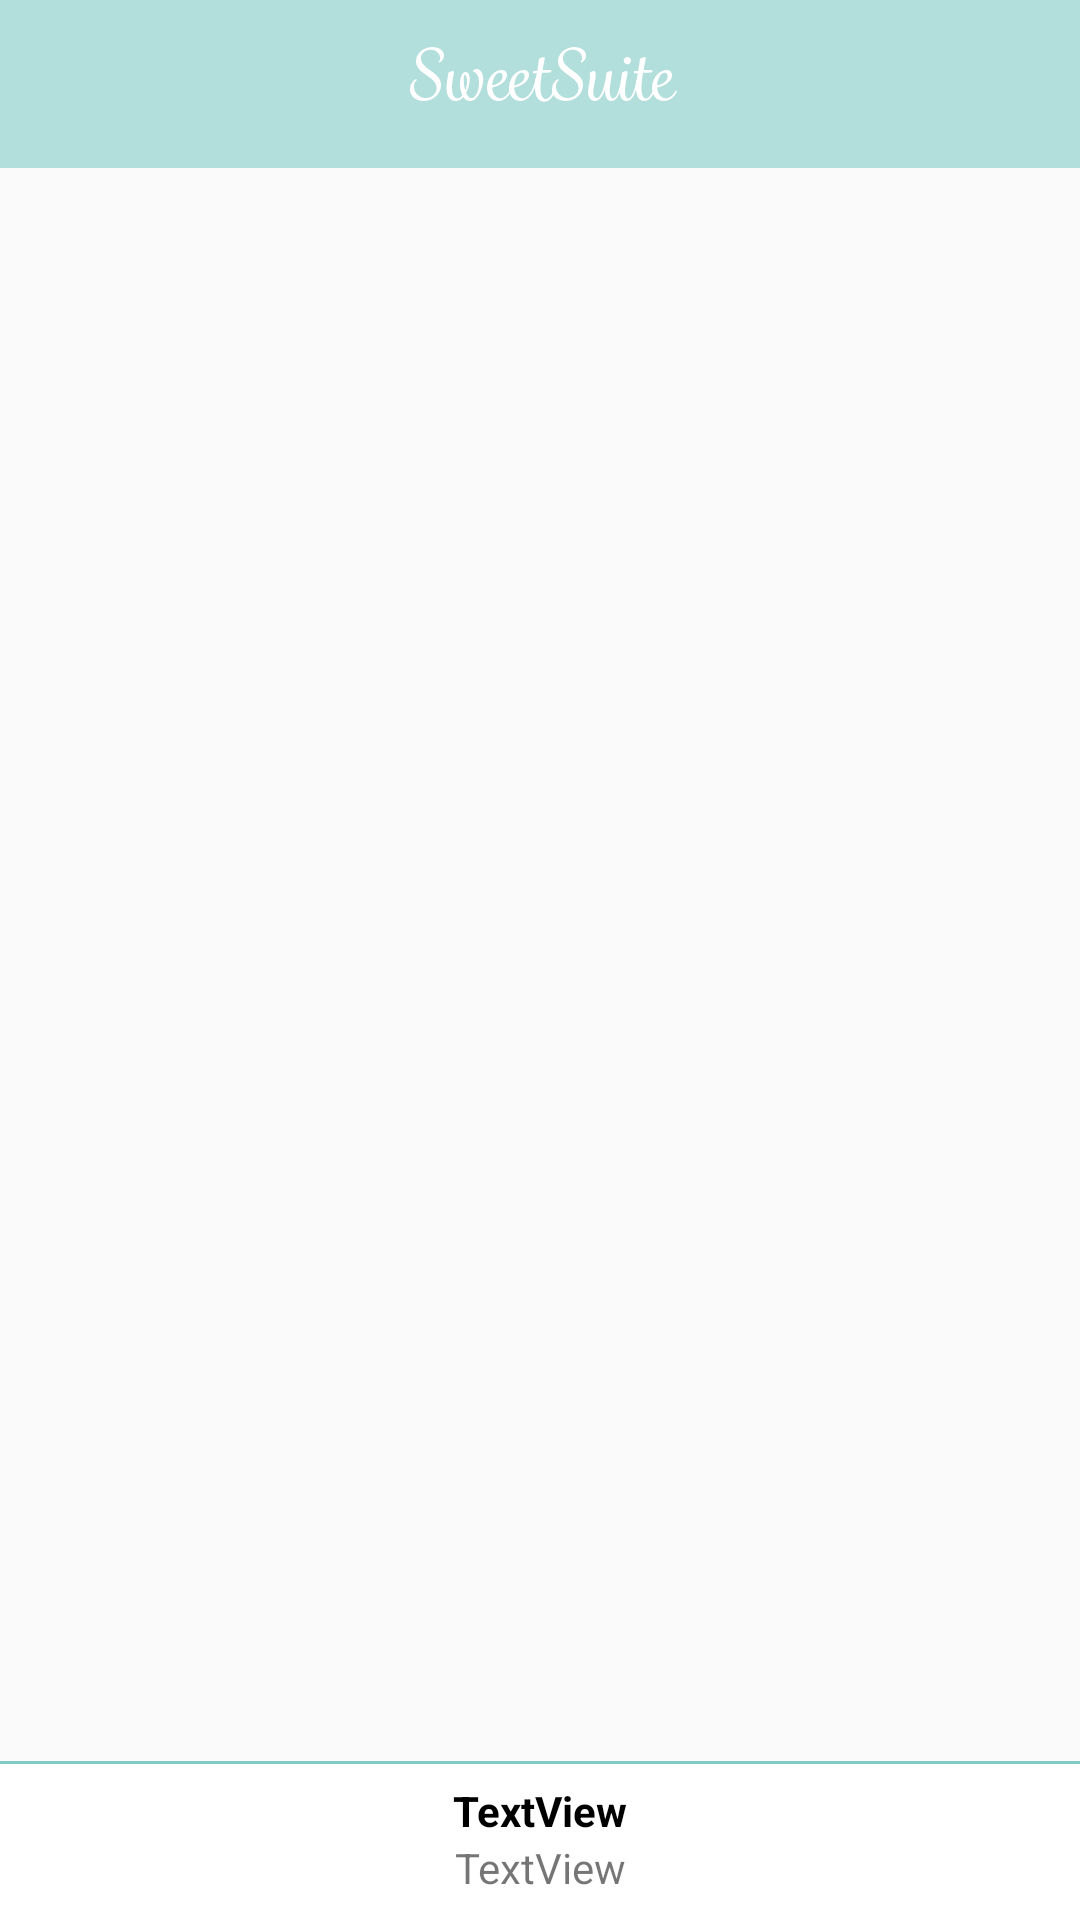

Here is an Android app screen rendered from its layout file. Give the layout XML and the strings, colors and styles it references.
<!-- AndroidManifest.xml: application theme AppTheme -->
<!-- res/layout/activity_recipe.xml -->
<?xml version="1.0" encoding="utf-8"?>
<RelativeLayout
    xmlns:android="http://schemas.android.com/apk/res/android"
    xmlns:app="http://schemas.android.com/apk/res-auto"
    xmlns:tools="http://schemas.android.com/tools"
    android:layout_width="match_parent"
    android:layout_height="match_parent"
    >
  <include layout="@layout/toolbar_main"/>
  <FrameLayout
      android:id="@+id/frag_container"
      android:layout_width="match_parent"
      android:layout_height="match_parent"
      android:layout_marginTop="?attr/actionBarSize"
      >
    <android.support.v4.view.ViewPager
        android:id="@+id/pager"
        android:layout_width="match_parent"
        android:layout_height="match_parent"
        />

  </FrameLayout>
  <include
      layout="@layout/recipe_menu_layout"
      />


</RelativeLayout>
<!-- res/layout/toolbar_main.xml (included above) -->
<?xml version="1.0" encoding="utf-8"?>
<RelativeLayout
    xmlns:android="http://schemas.android.com/apk/res/android"
    android:layout_width="match_parent"
    android:layout_height="wrap_content"
    >
  <android.support.v7.widget.Toolbar

      android:id="@+id/toolbar_main"
      android:layout_width="match_parent"
      android:layout_height="?android:attr/actionBarSize"
      android:background="#B2DFDB"
      >
  </android.support.v7.widget.Toolbar>

  <ImageView
      android:layout_width="match_parent"
      android:layout_height="wrap_content"
      android:layout_centerInParent="true"
      android:contentDescription="@string/app_logo_img"
      android:src="@drawable/sweet_suite_logo1_white"
      />

</RelativeLayout>
<!-- res/layout/recipe_menu_layout.xml (included above) -->
<?xml version="1.0" encoding="utf-8"?>
<android.support.constraint.ConstraintLayout
    xmlns:android="http://schemas.android.com/apk/res/android"
    xmlns:app="http://schemas.android.com/apk/res-auto"
    xmlns:tools="http://schemas.android.com/tools"
    android:id="@+id/nav_bottom"
    android:layout_width="match_parent"
    android:layout_height="wrap_content"
    android:layout_alignParentBottom="true"
    android:background="@drawable/bottom_nav_background"
    android:padding="0dp"

    >

  <FrameLayout
      android:id="@+id/back_nav"
      android:layout_width="0dp"
      android:layout_height="match_parent"
      android:clickable="true"
      app:layout_constraintBottom_toBottomOf="parent"
      app:layout_constraintStart_toStartOf="parent"

      app:layout_constraintTop_toTopOf="parent"
      >
    <ImageView
        android:id="@+id/back_nav_img"
        android:layout_width="wrap_content"
        android:layout_height="wrap_content"
        android:layout_marginBottom="8dp"
        android:layout_marginStart="8dp"
        android:layout_marginTop="8dp"
        app:srcCompat="@drawable/ic_arrow_back_black_24dp"
        />
  </FrameLayout>
  <FrameLayout
      android:id="@+id/forward_nav"
      android:layout_width="0dp"
      android:layout_height="match_parent"
      android:clickable="true"
      app:layout_constraintBottom_toBottomOf="parent"
      app:layout_constraintEnd_toEndOf="parent"
      app:layout_constraintTop_toTopOf="parent"
      >
    <ImageView
        android:layout_width="wrap_content"
        android:layout_height="wrap_content"
        android:layout_marginBottom="8dp"
        android:layout_marginEnd="8dp"
        android:layout_marginTop="8dp"
        app:srcCompat="@drawable/ic_arrow_forward_black_24dp"

        />
  </FrameLayout>
  <TextView
      android:id="@+id/nav_recipe_title"
      android:layout_width="wrap_content"
      android:layout_height="wrap_content"

      android:layout_marginEnd="8dp"
      android:layout_marginStart="8dp"
      android:layout_marginTop="8dp"
      android:background="@null"
      android:contentDescription="Name of Recipe"
      android:text="TextView"
      android:textColor="@android:color/black"
      android:textStyle="bold"
      app:layout_constraintEnd_toStartOf="@+id/forward_nav"
      app:layout_constraintStart_toEndOf="@+id/back_nav"
      app:layout_constraintTop_toTopOf="parent"
      tools:text="Nutella Pie"
      />
  <TextView
      android:id="@+id/nav_recipe_step"
      android:layout_width="wrap_content"
      android:layout_height="wrap_content"

      android:layout_marginBottom="8dp"
      android:layout_marginEnd="8dp"
      android:layout_marginStart="8dp"
      android:background="@null"
      android:text="TextView"
      app:layout_constraintBottom_toBottomOf="parent"
      app:layout_constraintEnd_toStartOf="@+id/forward_nav"
      app:layout_constraintStart_toEndOf="@+id/back_nav"
      app:layout_constraintTop_toBottomOf="@+id/nav_recipe_title"
      />
</android.support.constraint.ConstraintLayout>
<!-- resources referenced by this layout -->
<resources>
  <!-- drawable bottom_nav_background (drawable) -->
  <?xml version="1.0" encoding="utf-8"?>
  <layer-list xmlns:android="http://schemas.android.com/apk/res/android" >
    <item
        android:bottom="-1dp"
        android:left="-2dp"
        android:right="-2dp"
        android:top="1dp">
      <shape android:shape="rectangle" >
        <stroke
            android:width="1dp"
            android:color="@color/colorPrimaryDark" />
  
        <solid android:color="@color/white" />
  
  
        <padding android:left="10dp"
            android:right="10dp"
            android:top="10dp"
            android:bottom="10dp" />
      </shape>
    </item>
  
  </layer-list>
  <!-- drawable sweet_suite_logo1_white: png bitmap (drawable-hdpi, 1189 bytes) -->
  <string name="app_logo_img">SweetSuite</string>
  <style name="AppTheme" parent="Theme.AppCompat.Light.NoActionBar">
      <item name="colorPrimary">@color/colorPrimary</item>
      <item name="colorPrimaryDark">@color/colorPrimaryDark</item>
      <item name="colorAccent">@color/colorAccent</item>
      <item name="colorControlNormal">@color/white</item>
    </style>
  <color name="colorPrimaryDark">#80CBC4</color>
  <color name="white">#FFFFFF</color>
  <color name="colorPrimary">#009688</color>
  <color name="colorAccent">#FF4081</color>
</resources>
